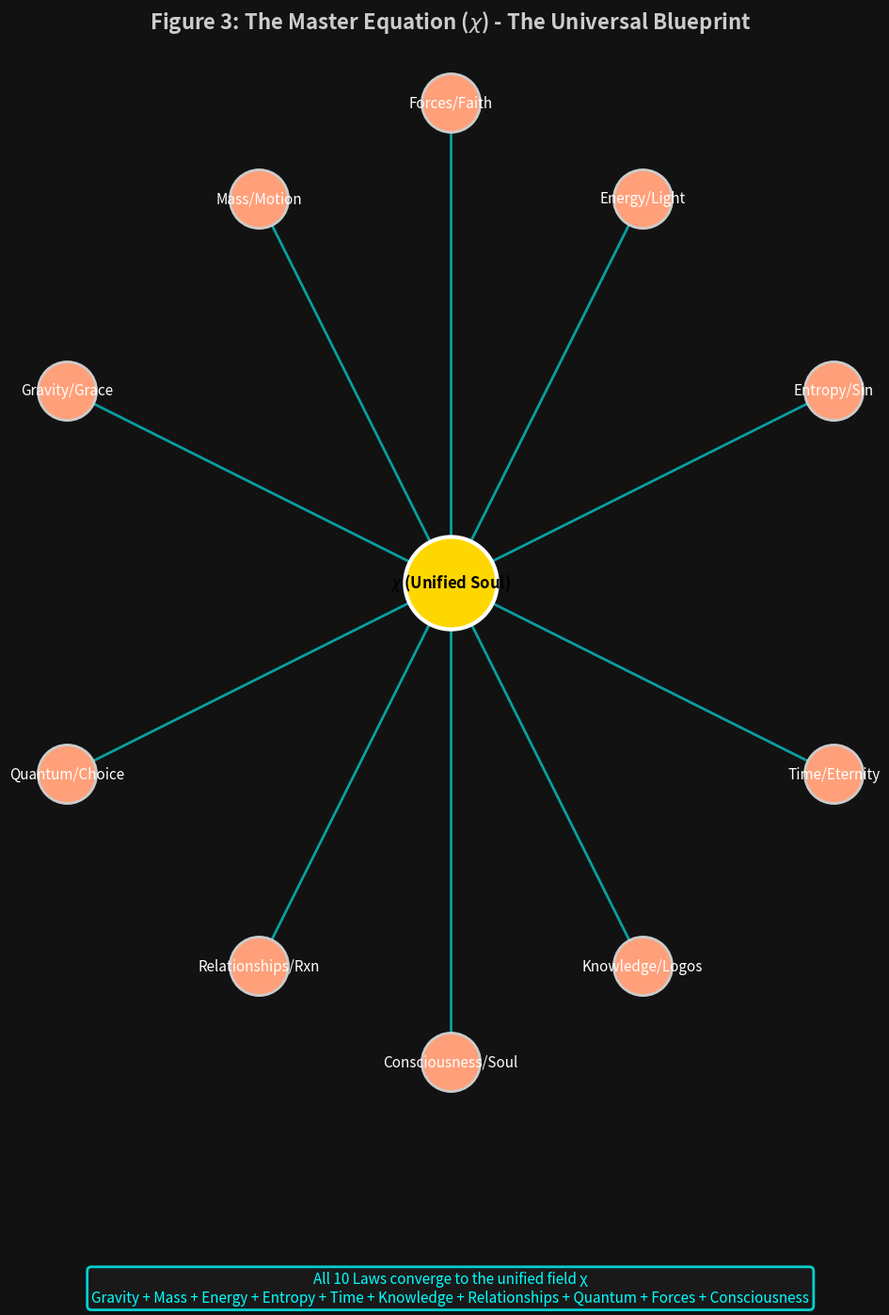

Reproduce this figure in Python.
import matplotlib.pyplot as plt
import networkx as nx

# --- Configuration ---
plt.rcParams['figure.facecolor'] = '#121212'
plt.rcParams['text.color'] = '#CCCCCC'

print("Rendering Master Equation Network Diagram...")

try:
    # --- Data: Master Equation Convergence (10 Variables) ---
    G = nx.DiGraph()

    # Center Node (The Master Equation / Unified Soul)
    G.add_node("X", label=r"$\chi$ Master Equation" + "\n(Unified Soul Field)", pos=(0, 0), shape="o", color="#FFD700")

    # Outer Nodes (The 10 Universal Laws/Variables)
    laws = {
        "G": (-4, 2, "Gravity/Grace"), 
        "M": (-2, 4, "Mass/Motion"),
        "E": (2, 4, "Energy/Light"), 
        "S": (4, 2, "Entropy/Sin"),
        "T": (4, -2, "Time/Eternity"), 
        "K": (2, -4, "Knowledge/Logos"),
        "R": (-2, -4, "Relationships/Rxn"), 
        "Q": (-4, -2, "Quantum/Choice"),
        "F": (0, 5, "Forces/Faith"), 
        "C": (0, -5, "Consciousness/Soul") 
    }

    laws_list = list(laws.keys())

    # Edges (Convergence to the Center)
    for key in laws_list:
        G.add_edge(key, "X", label=key, weight=5)

    # --- The Plot ---
    pos = {key: (x, y) for key, (x, y, label) in laws.items()}
    pos['X'] = (0, 0)

    labels = {key: label for key, (x, y, label) in laws.items()}
    labels['X'] = r"$\chi$ (Unified Soul)"

    fig, ax = plt.subplots(figsize=(14, 14), facecolor='#121212')

    # Draw Convergence Edges with gradient effect
    for edge in G.edges():
        x_coords = [pos[edge[0]][0], pos[edge[1]][0]]
        y_coords = [pos[edge[0]][1], pos[edge[1]][1]]
        ax.plot(x_coords, y_coords, color='#00FFFF', linewidth=2, alpha=0.6, zorder=1)

    # Draw Outer Nodes (Laws)
    outer_nodes = nx.draw_networkx_nodes(G, pos, nodelist=laws_list, node_color='#FFA07A', 
                           node_size=2000, edgecolors='#CCCCCC', linewidths=2, ax=ax)
    outer_nodes.set_zorder(3)

    # Draw Center Node (Master Equation)
    center_nodes = nx.draw_networkx_nodes(G, pos, nodelist=["X"], node_color='#FFD700', 
                           node_size=5000, edgecolors='#FFFFFF', linewidths=3, ax=ax)
    center_nodes.set_zorder(4)

    # Draw Labels
    for node, (x, y) in pos.items():
        label = labels[node]
        fontsize = 11 if node != "X" else 12
        fontweight = 'bold' if node == "X" else 'normal'
        color = 'black' if node == "X" else 'white'
        
        ax.text(x, y, label, fontsize=fontsize, fontweight=fontweight, 
                color=color, ha='center', va='center', zorder=5)

    ax.set_title(r"Figure 3: The Master Equation ($\chi$) - The Universal Blueprint", 
                 color='#CCCCCC', fontsize=16, fontweight='bold', pad=20)
    
    ax.text(0, -7.5, "All 10 Laws converge to the unified field χ\nGravity + Mass + Energy + Entropy + Time + Knowledge + Relationships + Quantum + Forces + Consciousness",
            fontsize=11, ha='center', color='#00FFFF', style='italic',
            bbox=dict(boxstyle='round', facecolor='#1C1C1C', alpha=0.8, edgecolor='#00FFFF', linewidth=2))

    ax.axis('off')
    ax.set_aspect('equal')
    
    plt.tight_layout()
    plt.savefig('master_equation_network.png', dpi=300, facecolor='#121212', bbox_inches='tight')
    print("Image saved as 'master_equation_network.png'")
    plt.close()
    
except Exception as e:
    print(f"Error rendering Master Equation Network: {e}")
    import traceback
    traceback.print_exc()

print("--- Master Equation Network rendering complete. ---")
